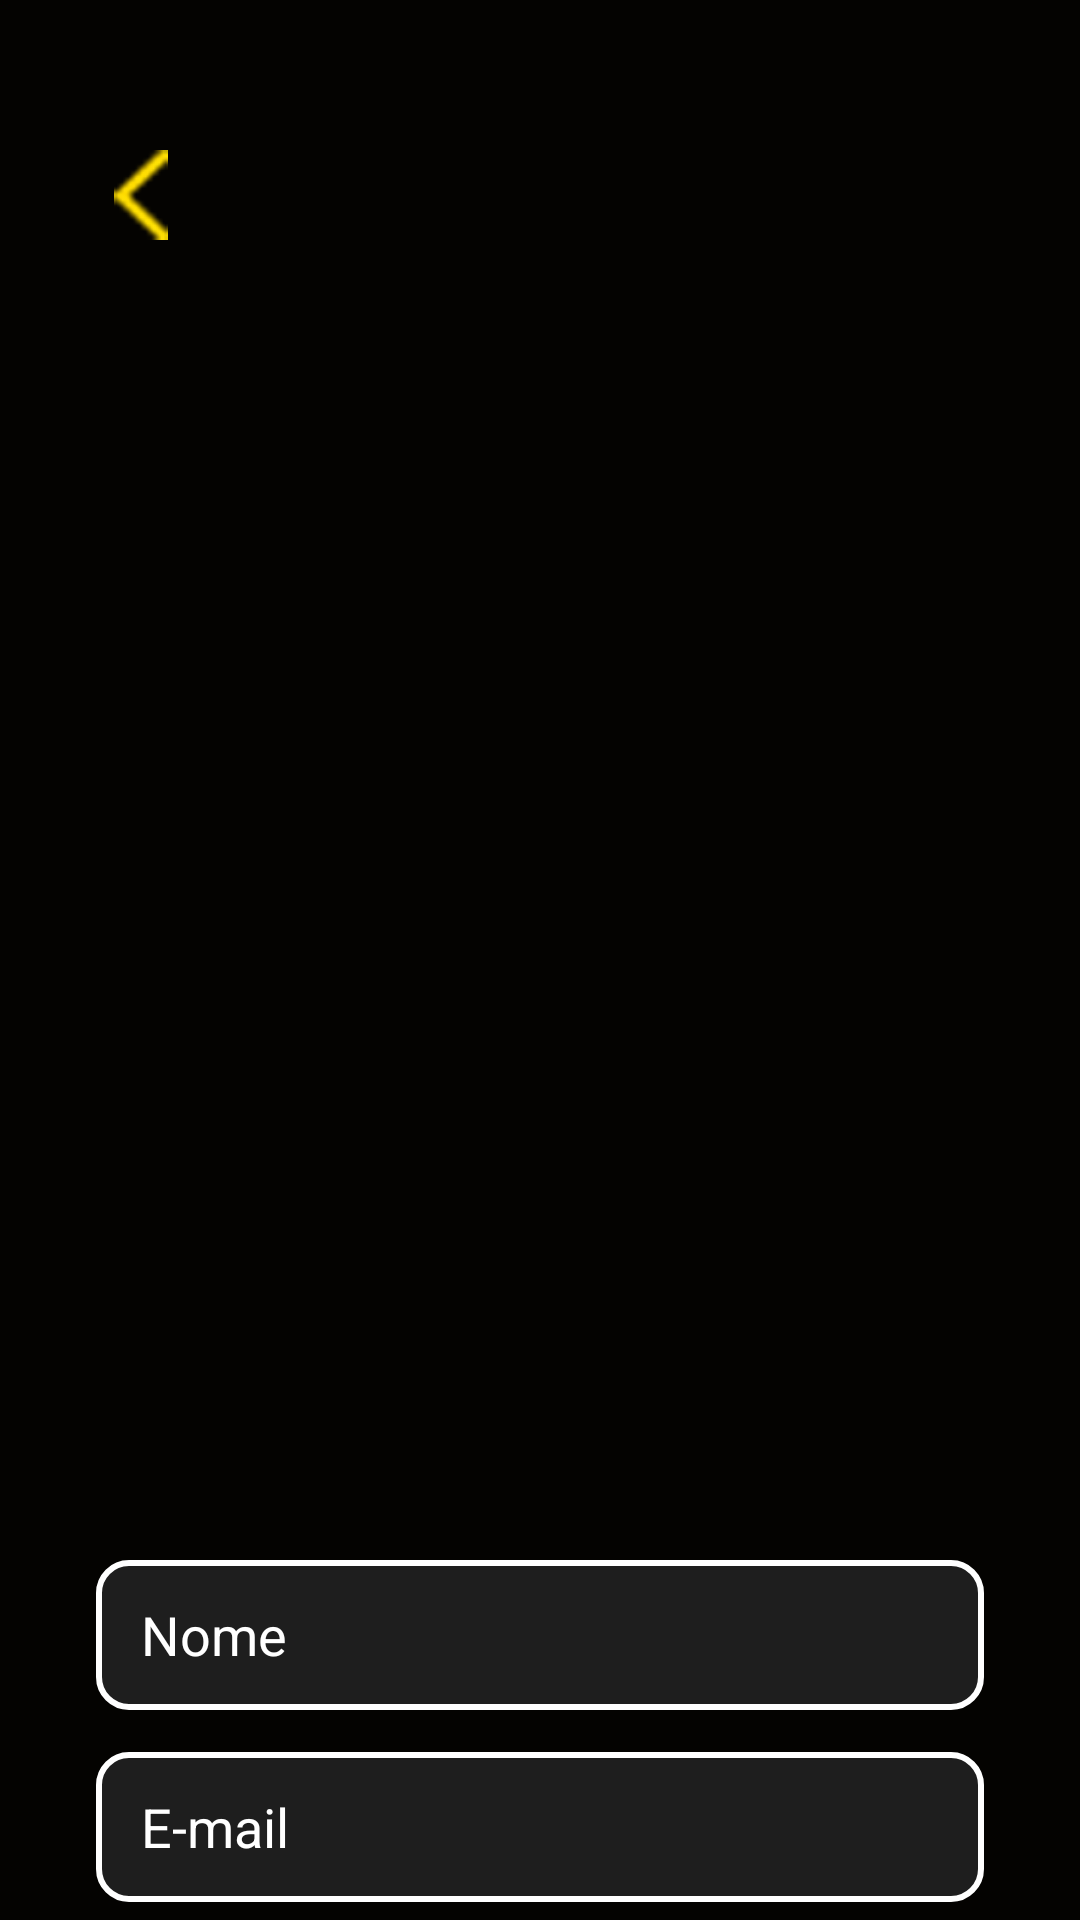

Produce the Android XML layout that renders to this screen, including the resource entries it uses.
<!-- AndroidManifest.xml: application theme Theme.Barbershop -->
<!-- res/layout/activity_sign_up.xml -->
<?xml version="1.0" encoding="utf-8"?>
<androidx.constraintlayout.widget.ConstraintLayout xmlns:android="http://schemas.android.com/apk/res/android"
    xmlns:app="http://schemas.android.com/apk/res-auto"
    xmlns:tools="http://schemas.android.com/tools"
    android:id="@+id/btnVoltarSing"
    android:layout_width="match_parent"
    android:layout_height="match_parent"
    android:background="#040301"
    tools:context=".activity.SignUpActivity">

    <ImageView
        android:id="@+id/imageView2"
        android:layout_width="0dp"
        android:layout_height="550dp"
        android:scaleType="centerCrop"
        app:layout_constraintEnd_toEndOf="parent"
        app:layout_constraintStart_toStartOf="parent"
        app:layout_constraintTop_toTopOf="parent"
        app:srcCompat="@drawable/img_03" />

    <androidx.appcompat.widget.AppCompatButton
        android:id="@+id/btnCadastrar"
        android:layout_width="0dp"
        android:layout_height="48dp"

        android:layout_marginTop="14dp"
        android:layout_marginBottom="48dp"
        android:background="@drawable/btn_yellow"
        android:text="CADASTRAR-SE"
        android:textStyle="bold"
        app:layout_constraintBottom_toBottomOf="parent"
        app:layout_constraintEnd_toEndOf="@+id/etConfirmarSenha"
        app:layout_constraintHorizontal_bias="0.505"
        app:layout_constraintStart_toStartOf="@+id/etConfirmarSenha"
        app:layout_constraintTop_toBottomOf="@+id/etConfirmarSenha"
        app:layout_constraintVertical_bias="0.0" />

    <TextView
        android:id="@+id/tvEntrar"
        android:layout_width="wrap_content"
        android:layout_height="wrap_content"
        android:layout_marginTop="14dp"
        android:text="Já tem conta? Entre agora!"
        android:textColor="@color/white"
        app:layout_constraintEnd_toEndOf="@+id/btnCadastrar"
        app:layout_constraintStart_toStartOf="@+id/btnCadastrar"
        app:layout_constraintTop_toBottomOf="@+id/btnCadastrar" />

    <EditText
        android:id="@+id/etNome"
        android:layout_width="0dp"
        android:layout_height="50dp"
        android:layout_marginStart="32dp"
        android:layout_marginTop="520dp"
        android:layout_marginEnd="32dp"
        android:background="@drawable/edittext_background"
        android:ems="10"
        android:hint="Nome"
        android:inputType="text"
        android:paddingStart="15dp"
        android:textColor="@color/white"
        android:textColorHint="@color/white"
        app:layout_constraintEnd_toEndOf="parent"
        app:layout_constraintStart_toStartOf="parent"
        app:layout_constraintTop_toTopOf="@+id/imageView2" />

    <EditText
        android:id="@+id/etEmail"
        android:layout_width="0dp"
        android:layout_height="50dp"
        android:layout_marginTop="14dp"
        android:background="@drawable/edittext_background"
        android:ems="10"
        android:hint="E-mail"
        android:inputType="text"
        android:paddingStart="15dp"
        android:textColor="@color/white"
        android:textColorHint="@color/white"
        app:layout_constraintEnd_toEndOf="@+id/etNome"
        app:layout_constraintStart_toStartOf="@+id/etNome"
        app:layout_constraintTop_toBottomOf="@+id/etNome" />

    <EditText
        android:id="@+id/etSenha"
        android:layout_width="0dp"
        android:layout_height="50dp"
        android:layout_marginTop="14dp"
        android:background="@drawable/edittext_background"
        android:ems="10"
        android:hint="Senha"
        android:inputType="textPassword"
        android:paddingStart="15dp"
        android:textColor="@color/white"
        android:textColorHint="@color/white"
        app:layout_constraintEnd_toEndOf="@+id/etEmail"
        app:layout_constraintStart_toStartOf="@+id/etEmail"
        app:layout_constraintTop_toBottomOf="@+id/etEmail" />

    <EditText
        android:id="@+id/etConfirmarSenha"
        android:layout_width="0dp"
        android:layout_height="50dp"
        android:layout_marginTop="14dp"
        android:background="@drawable/edittext_background"
        android:ems="10"
        android:hint="Confirmar Senha"
        android:inputType="textPassword"
        android:paddingStart="15dp"
        android:textColor="@color/white"
        android:textColorHint="@color/white"
        app:layout_constraintEnd_toEndOf="@+id/etSenha"
        app:layout_constraintStart_toStartOf="@+id/etSenha"
        app:layout_constraintTop_toBottomOf="@+id/etSenha" />

    <ImageView
        android:id="@+id/btnVoltarSign"
        android:layout_width="30dp"
        android:layout_height="30dp"
        android:layout_marginStart="32dp"
        android:layout_marginTop="50dp"
        app:layout_constraintStart_toStartOf="parent"
        app:layout_constraintTop_toTopOf="parent"
        app:srcCompat="@drawable/ico_retornar" />

</androidx.constraintlayout.widget.ConstraintLayout>
<!-- resources referenced by this layout -->
<resources>
  <!-- drawable btn_yellow (drawable) -->
  <?xml version="1.0" encoding="utf-8"?>
  <selector xmlns:android="http://schemas.android.com/apk/res/android">
  <item>
      <shape>
          <corners android:radius="30dp"/>
          <solid android:color="#FFD60A"/>
      </shape>
  </item>
  </selector>
  <!-- drawable edittext_background (drawable) -->
  <?xml version="1.0" encoding="utf-8"?>
  <shape xmlns:android="http://schemas.android.com/apk/res/android">
      <solid android:color="#1E1E1E"/>
      <corners android:bottomLeftRadius="8dp"/>
      <corners android:radius="10dp"/>
      <stroke
          android:width="2dp"
          android:color="#FFFFFF"/>
  </shape>
  <!-- drawable ico_retornar: webp bitmap (drawable, 1324 bytes) -->
  <style name="Theme.Barbershop" parent="Base.Theme.Barbershop" />
  <style name="Base.Theme.Barbershop" parent="Theme.Material3.DayNight.NoActionBar">
          
          
      </style>
  <!-- not gathered from this repository: default colours our renderer supplied (Android Studio template values) -->
  <color name="white">#FFFFFFFF</color>
</resources>
